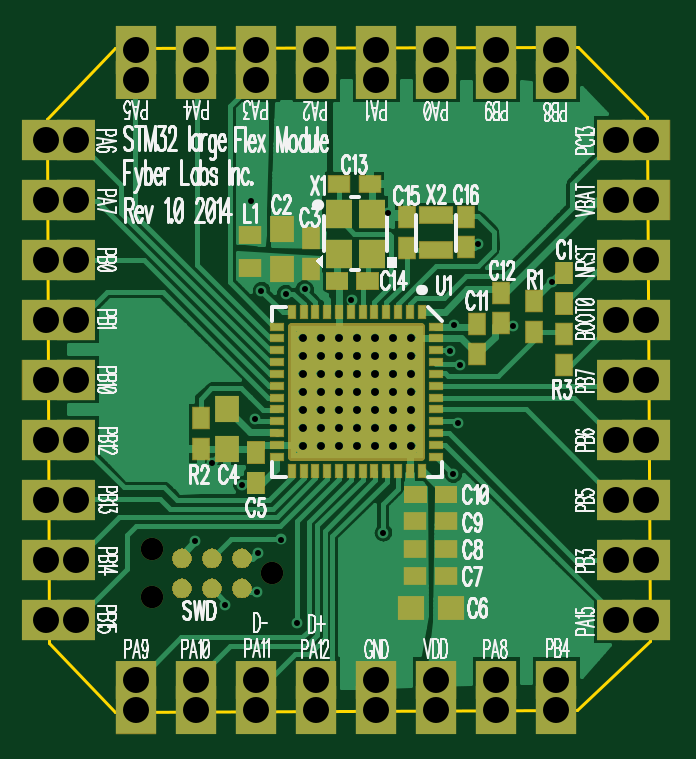
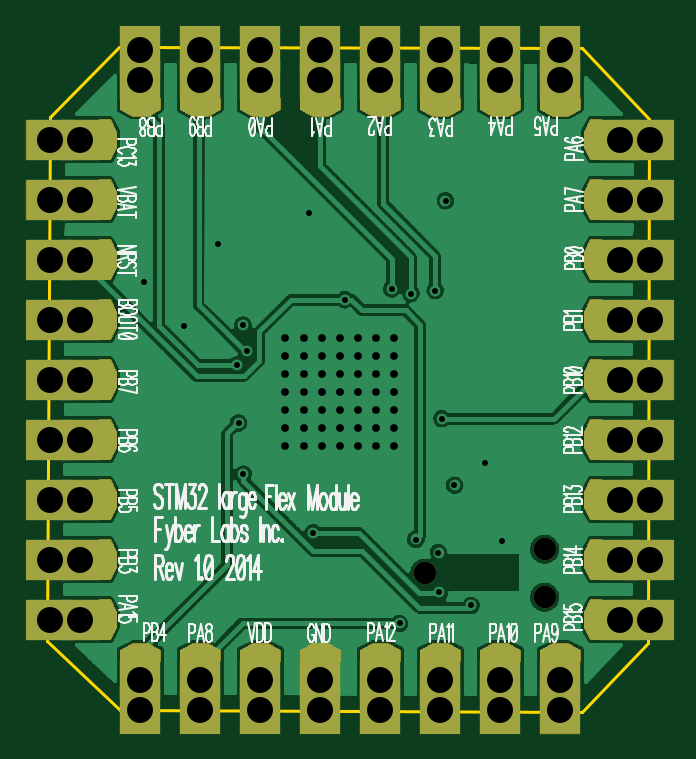
Circuit board: 10 layer files. Board 25.5 x 28.1 mm.
- drill: STM32.drl (2686 bytes)
- bottom_copper: STM32.gbl (50187 bytes)
- bottom_silk: STM32.gbo (27894 bytes)
- paste: STM32.gbp (122 bytes)
- bottom_mask: STM32.gbs (4927 bytes)
- outline: STM32.gko (301 bytes)
- top_copper: STM32.gtl (29241 bytes)
- top_silk: STM32.gto (39978 bytes)
- paste: STM32.gtp (2161 bytes)
- top_mask: STM32.gts (82897 bytes)

=== drill: STM32.drl (2686 bytes, source withheld) ===
=== bottom_copper: STM32.gbl (50187 bytes, source omitted) ===
=== bottom_silk: STM32.gbo (27894 bytes, source omitted) ===
=== paste: STM32.gbp ===
G04 DipTrace 2.4.0.2*
%INSTM32.gbp*%
%MOIN*%
%FSLAX44Y44*%
G04*
G70*
G90*
G75*
G01*
%LNBotPaste*%
%LPD*%
M02*

=== bottom_mask: STM32.gbs ===
G04 DipTrace 2.4.0.2*
%INSTM32.gbs*%
%MOMM*%
%ADD47C,0.95*%
%ADD58R,1.75X2.05*%
%ADD59R,2.05X1.75*%
%ADD64R,2.082X1.75*%
%ADD65R,1.65X1.75*%
%ADD67R,1.75X2.082*%
%ADD69R,1.75X1.65*%
%FSLAX53Y53*%
G04*
G71*
G90*
G75*
G01*
%LNBotMask*%
%LPD*%
D69*
X26467Y36755D3*
X23927D3*
X21387D3*
X18847D3*
X16307D3*
X13767D3*
G36*
X23052Y35479D2*
Y35985D1*
X24802D1*
Y35479D1*
X24258Y35200D1*
X23596D1*
X23052Y35479D1*
G37*
G36*
X25592D2*
Y35985D1*
X27342D1*
Y35479D1*
X26798Y35200D1*
X26136D1*
X25592Y35479D1*
G37*
G36*
X20512D2*
Y35985D1*
X22262D1*
Y35479D1*
X21718Y35200D1*
X21056D1*
X20512Y35479D1*
G37*
G36*
X15432D2*
Y35985D1*
X17182D1*
Y35479D1*
X16638Y35200D1*
X15976D1*
X15432Y35479D1*
G37*
G36*
X17972D2*
Y35985D1*
X19722D1*
Y35479D1*
X19178Y35200D1*
X18516D1*
X17972Y35479D1*
G37*
G36*
X12892D2*
Y35985D1*
X14642D1*
Y35479D1*
X14098Y35200D1*
X13436D1*
X12892Y35479D1*
G37*
D67*
X26467Y38025D3*
X23927D3*
X21387D3*
X18847D3*
X16307D3*
X13767D3*
D65*
X11227Y34215D3*
Y31675D3*
Y29135D3*
Y26595D3*
G36*
X12502Y30800D2*
X11997D1*
Y32550D1*
X12502D1*
X12782Y32006D1*
Y31344D1*
X12502Y30800D1*
G37*
G36*
Y33340D2*
X11997D1*
Y35090D1*
X12502D1*
X12782Y34546D1*
Y33884D1*
X12502Y33340D1*
G37*
G36*
Y25720D2*
X11997D1*
Y27470D1*
X12502D1*
X12782Y26926D1*
Y26264D1*
X12502Y25720D1*
G37*
G36*
Y28260D2*
X11997D1*
Y30010D1*
X12502D1*
X12782Y29466D1*
Y28804D1*
X12502Y28260D1*
G37*
D64*
X9957Y34215D3*
Y31675D3*
Y29135D3*
Y26595D3*
D65*
X34087D3*
Y29135D3*
D64*
X35357Y26595D3*
Y29135D3*
G36*
X32812Y30010D2*
X33317D1*
Y28260D1*
X32812D1*
X32532Y28804D1*
Y29466D1*
X32812Y30010D1*
G37*
G36*
Y27470D2*
X33312D1*
Y25720D1*
X32812D1*
X32532Y26264D1*
Y26926D1*
X32812Y27470D1*
G37*
D65*
X34087Y21515D3*
Y24055D3*
D64*
X35357Y21515D3*
Y24055D3*
G36*
X32812Y24930D2*
X33317D1*
Y23180D1*
X32812D1*
X32532Y23724D1*
Y24386D1*
X32812Y24930D1*
G37*
G36*
Y22390D2*
X33312D1*
Y20640D1*
X32812D1*
X32532Y21184D1*
Y21846D1*
X32812Y22390D1*
G37*
D69*
X31547Y36755D3*
X29007D3*
D67*
X31547Y38025D3*
X29007D3*
G36*
X28132Y35479D2*
Y35985D1*
X29882D1*
Y35479D1*
X29338Y35200D1*
X28676D1*
X28132Y35479D1*
G37*
G36*
X30672D2*
Y35980D1*
X32422D1*
Y35479D1*
X31878Y35200D1*
X31216D1*
X30672Y35479D1*
G37*
D69*
X29007Y11355D3*
X31547D3*
D67*
X29007Y10085D3*
X31547D3*
G36*
X32422Y12630D2*
Y12125D1*
X30672D1*
Y12630D1*
X31216Y12910D1*
X31878D1*
X32422Y12630D1*
G37*
G36*
X29882D2*
Y12130D1*
X28132D1*
Y12630D1*
X28676Y12910D1*
X29338D1*
X29882Y12630D1*
G37*
D65*
X34087Y31675D3*
G36*
X32812Y32550D2*
X33317D1*
Y30800D1*
X32812D1*
X32532Y31344D1*
Y32006D1*
X32812Y32550D1*
G37*
D59*
X35357Y31675D3*
D69*
X13767Y11355D3*
G36*
X14642Y12630D2*
Y12125D1*
X12892D1*
Y12630D1*
X13436Y12910D1*
X14098D1*
X14642Y12630D1*
G37*
D58*
X13767Y10085D3*
D65*
X11227Y24055D3*
G36*
X12502Y23180D2*
X11997D1*
Y24930D1*
X12502D1*
X12782Y24386D1*
Y23724D1*
X12502Y23180D1*
G37*
D59*
X9957Y24055D3*
D65*
X34087Y34215D3*
G36*
X32812Y35090D2*
X33317D1*
Y33340D1*
X32812D1*
X32532Y33884D1*
Y34546D1*
X32812Y35090D1*
G37*
D59*
X35357Y34215D3*
D69*
X26467Y11355D3*
X23927D3*
G36*
X24802Y12630D2*
Y12125D1*
X23052D1*
Y12630D1*
X23596Y12910D1*
X24258D1*
X24802Y12630D1*
G37*
G36*
X27342D2*
Y12125D1*
X25592D1*
Y12630D1*
X26136Y12910D1*
X26798D1*
X27342Y12630D1*
G37*
D67*
X26467Y10085D3*
X23927D3*
D65*
X11227Y21515D3*
Y18975D3*
Y16435D3*
Y13895D3*
G36*
X12502Y18100D2*
X11997D1*
Y19850D1*
X12502D1*
X12782Y19306D1*
Y18644D1*
X12502Y18100D1*
G37*
G36*
Y20640D2*
X11997D1*
Y22390D1*
X12502D1*
X12782Y21846D1*
Y21184D1*
X12502Y20640D1*
G37*
G36*
Y13020D2*
X11997D1*
Y14770D1*
X12502D1*
X12782Y14226D1*
Y13564D1*
X12502Y13020D1*
G37*
G36*
Y15560D2*
X11997D1*
Y17310D1*
X12502D1*
X12782Y16766D1*
Y16104D1*
X12502Y15560D1*
G37*
D64*
X9957Y21515D3*
Y18975D3*
Y16435D3*
Y13895D3*
D47*
X19510Y15864D3*
X14430Y14848D3*
Y16880D3*
D65*
X34087Y13895D3*
Y16435D3*
Y18975D3*
G36*
X32812Y17310D2*
X33317D1*
Y15560D1*
X32812D1*
X32532Y16104D1*
Y16766D1*
X32812Y17310D1*
G37*
G36*
Y14770D2*
X33312D1*
Y13020D1*
X32812D1*
X32532Y13564D1*
Y14226D1*
X32812Y14770D1*
G37*
D64*
X35357Y13895D3*
G36*
X32812Y19850D2*
X33317D1*
Y18100D1*
X32812D1*
X32532Y18644D1*
Y19306D1*
X32812Y19850D1*
G37*
D64*
X35357Y16435D3*
Y18975D3*
D69*
X21387Y11355D3*
X18847D3*
X16307D3*
G36*
X19722Y12630D2*
Y12125D1*
X17972D1*
Y12630D1*
X18516Y12910D1*
X19178D1*
X19722Y12630D1*
G37*
G36*
X22262D2*
Y12125D1*
X20512D1*
Y12630D1*
X21056Y12910D1*
X21718D1*
X22262Y12630D1*
G37*
G36*
X17182D2*
Y12125D1*
X15432D1*
Y12630D1*
X15976Y12910D1*
X16638D1*
X17182Y12630D1*
G37*
D67*
X16307Y10085D3*
X18847D3*
X21387D3*
M02*

=== outline: STM32.gko ===
G04 DipTrace 2.4.0.2*
%INSTM32.gko*%
%MOMM*%
%ADD11C,0.14*%
%FSLAX53Y53*%
G04*
G71*
G90*
G75*
G01*
%LNBoardOutline*%
%LPD*%
X10008Y35101D2*
D11*
X12873Y38080D1*
X32466Y38138D1*
X35388Y35159D1*
X35502Y12987D1*
X32409Y10065D1*
X12873Y10008D1*
X10065Y12930D1*
X10008Y35101D1*
M02*

=== top_copper: STM32.gtl (29241 bytes, source omitted) ===
=== top_silk: STM32.gto (39978 bytes, source omitted) ===
=== paste: STM32.gtp ===
G04 DipTrace 2.4.0.2*
%INSTM32.gtp*%
%MOMM*%
%ADD25R,1.0X1.1*%
%ADD26R,0.7X0.9*%
%ADD27R,1.1X1.0*%
%ADD28R,0.9X0.7*%
%ADD31R,0.9X0.75*%
%ADD33O,2.222X2.222*%
%ADD34O,1.905X1.904*%
%ADD37R,0.3X0.55*%
%ADD38R,0.55X0.3*%
%ADD43R,1.1X1.2*%
%ADD44R,1.4X0.7*%
%FSLAX53Y53*%
G04*
G71*
G90*
G75*
G01*
%LNTopPaste*%
%LPD*%
G36*
X32235Y26828D2*
X31535D1*
Y27728D1*
X32235D1*
Y26828D1*
G37*
G36*
Y28128D2*
X31535D1*
Y29028D1*
X32235D1*
Y28128D1*
G37*
D25*
X19934Y28737D3*
Y30437D3*
D26*
X21155Y28740D3*
Y30040D3*
D25*
X17624Y22828D3*
Y21128D3*
G36*
X18476Y20135D2*
X19176D1*
Y19235D1*
X18476D1*
Y20135D1*
G37*
G36*
Y21435D2*
X19176D1*
Y20535D1*
X18476D1*
Y21435D1*
G37*
D27*
X27090Y14399D3*
X25390D3*
D28*
X26890Y15739D3*
X25590D3*
X26890Y16887D3*
X25590D3*
X26890Y18076D3*
X25590D3*
G36*
X27340Y19544D2*
Y18844D1*
X26440D1*
Y19544D1*
X27340D1*
G37*
G36*
X26040D2*
Y18844D1*
X25140D1*
Y19544D1*
X26040D1*
G37*
D26*
X28206Y26433D3*
Y25133D3*
X29227Y27738D3*
Y26438D3*
D28*
X22344Y32357D3*
X23644D3*
G36*
X24016Y28595D2*
Y27895D1*
X23116D1*
Y28595D1*
X24016D1*
G37*
G36*
X22716D2*
Y27895D1*
X21816D1*
Y28595D1*
X22716D1*
G37*
D26*
X25211Y29626D3*
Y30926D3*
X27739Y30955D3*
Y29655D3*
D31*
X18601Y30183D3*
Y28783D3*
D26*
X30627Y26081D3*
Y27381D3*
X16491Y22436D3*
Y21136D3*
X31880Y24674D3*
Y25974D3*
D33*
X23103Y23553D3*
D34*
X24690Y25140D3*
Y21966D3*
X21516Y25140D3*
Y21966D3*
D37*
X25853Y26928D3*
X25353D3*
X24853D3*
X24353D3*
X23853D3*
X23353D3*
X22853D3*
X22353D3*
X21853D3*
X21353D3*
X20853D3*
X20353D3*
D38*
X19728Y26303D3*
Y25803D3*
Y25303D3*
Y24803D3*
Y24303D3*
Y23803D3*
Y23303D3*
Y22803D3*
Y22303D3*
Y21803D3*
Y21303D3*
Y20803D3*
D37*
X20353Y20178D3*
X20853D3*
X21353D3*
X21853D3*
X22353D3*
X22853D3*
X23353D3*
X23853D3*
X24353D3*
X24853D3*
X25353D3*
X25853D3*
D38*
X26478Y20803D3*
Y21303D3*
Y21803D3*
Y22303D3*
Y22803D3*
Y23303D3*
Y23803D3*
Y24303D3*
Y24803D3*
Y25303D3*
Y25803D3*
Y26303D3*
D43*
X22344Y31087D3*
Y29387D3*
X23744D3*
Y31087D3*
D44*
X26465Y31040D3*
Y29540D3*
M02*

=== top_mask: STM32.gts (82897 bytes, source omitted) ===
